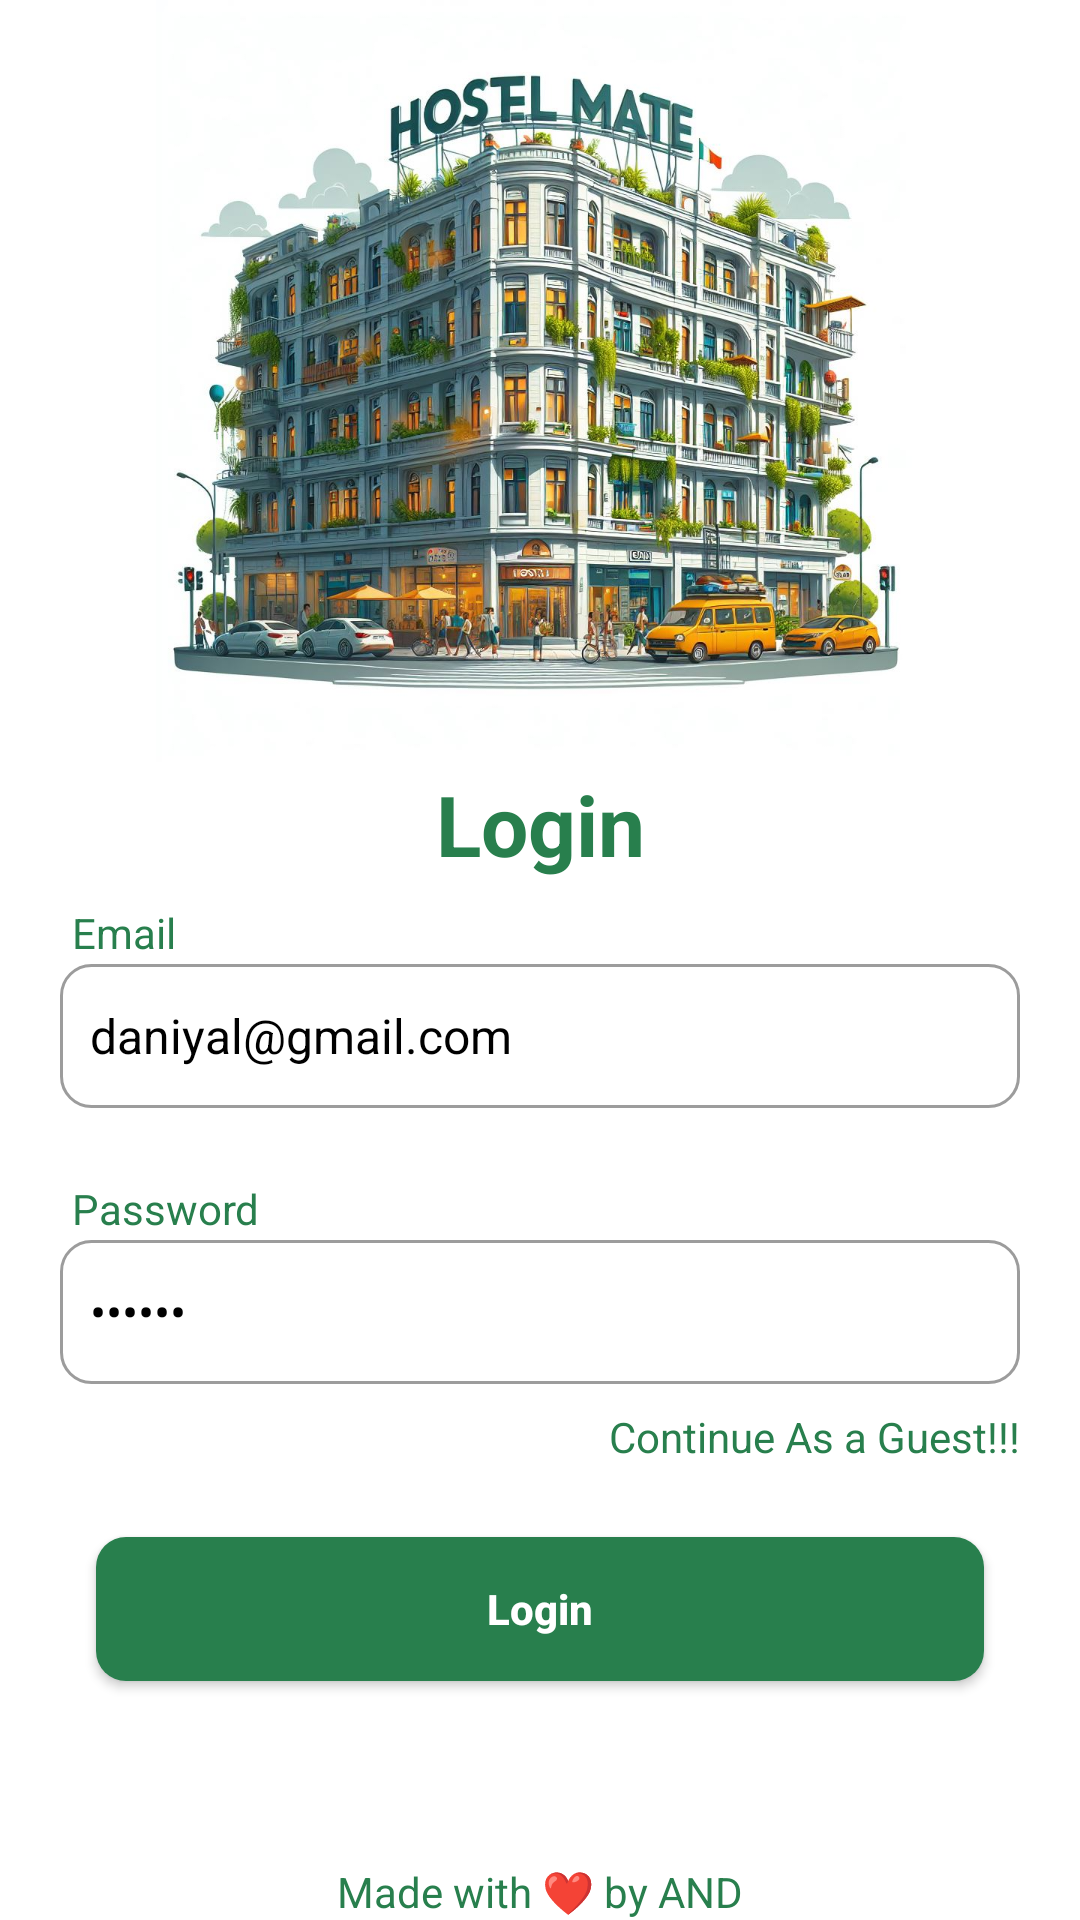

Reconstruct the res/layout file that produces this screen, plus the resources it refers to.
<!-- AndroidManifest.xml: application theme MyThemeNoActionBar -->
<!-- res/layout/activity_login.xml -->
<?xml version="1.0" encoding="utf-8"?>
<androidx.constraintlayout.widget.ConstraintLayout xmlns:android="http://schemas.android.com/apk/res/android"
    xmlns:app="http://schemas.android.com/apk/res-auto"
    xmlns:tools="http://schemas.android.com/tools"
    android:id="@+id/main"
    android:layout_width="match_parent"
    android:layout_height="match_parent"
    android:background="@color/white"
    tools:context=".LoginActivity">

    <androidx.constraintlayout.widget.ConstraintLayout
        android:id="@+id/constraintLayout"
        android:layout_width="match_parent"
        android:layout_height="0dp"
        app:layout_constraintBottom_toTopOf="@+id/constraintLayout2"
        app:layout_constraintEnd_toEndOf="parent"
        app:layout_constraintHeight_percent="0.4"
        app:layout_constraintStart_toStartOf="parent"
        app:layout_constraintTop_toTopOf="parent">

        <ImageView
            android:layout_width="wrap_content"
            android:layout_height="wrap_content"
            android:src="@drawable/banner"
            app:layout_constraintBottom_toBottomOf="parent"
            app:layout_constraintEnd_toEndOf="parent"
            app:layout_constraintStart_toStartOf="parent"
            app:layout_constraintTop_toTopOf="parent"
            android:importantForAccessibility="no" />


    </androidx.constraintlayout.widget.ConstraintLayout>

    <androidx.constraintlayout.widget.ConstraintLayout
        android:id="@+id/constraintLayout2"
        android:layout_width="match_parent"
        android:layout_height="0dp"
        app:layout_constraintBottom_toBottomOf="parent"
        app:layout_constraintEnd_toEndOf="parent"
        app:layout_constraintHeight_percent="0.6"
        app:layout_constraintStart_toStartOf="parent"
        app:layout_constraintTop_toBottomOf="@+id/constraintLayout">

        <TextView
            android:id="@+id/textView6"
            android:layout_width="wrap_content"
            android:layout_height="wrap_content"
            android:text="@string/login"
            android:textColor="@color/green"
            android:textSize="28sp"
            android:textStyle="bold"
            app:layout_constraintEnd_toEndOf="parent"
            app:layout_constraintStart_toStartOf="parent"
            app:layout_constraintTop_toTopOf="parent" />

        <TextView
            android:id="@+id/textView4"
            android:layout_width="wrap_content"
            android:layout_height="wrap_content"
            android:layout_marginStart="24dp"
            android:layout_marginTop="8dp"
            android:text="@string/email"
            android:textColor="@color/green"
            app:layout_constraintStart_toStartOf="parent"
            app:layout_constraintTop_toBottomOf="@+id/textView6" />

        <EditText
            android:id="@+id/emailText"
            android:layout_width="match_parent"
            android:layout_height="48dp"
            android:layout_margin="20dp"
            android:autofillHints="emailAddress"
            android:background="@drawable/input_fields"
            android:text="daniyal@gmail.com"
            android:hint="@string/enter_email"
            android:inputType="textEmailAddress"
            android:textColor="@color/black"
            android:textColorHint="@color/hint_color"
            android:textSize="16sp"
            app:layout_constraintEnd_toEndOf="@+id/textView4"
            app:layout_constraintStart_toStartOf="@+id/textView4"
            app:layout_constraintTop_toTopOf="@+id/textView4" />

        <TextView
            android:id="@+id/textView5"
            android:layout_width="wrap_content"
            android:layout_height="wrap_content"
            android:layout_marginStart="24dp"
            android:layout_marginTop="24dp"
            android:text="@string/password"
            android:textColor="@color/green"
            app:layout_constraintStart_toStartOf="parent"
            app:layout_constraintTop_toBottomOf="@+id/emailText" />

        <EditText
            android:id="@+id/passwordText"
            android:layout_width="match_parent"
            android:layout_height="48dp"
            android:layout_margin="20dp"
            android:autofillHints="emailAddress"
            android:background="@drawable/input_fields"
            android:text="123456"
            android:hint="@string/enter_your_password"
            android:inputType="textPassword"
            android:textColor="@color/black"
            android:textColorHint="@color/hint_color"
            android:textSize="16sp"
            app:layout_constraintEnd_toEndOf="@+id/textView5"
            app:layout_constraintStart_toStartOf="@+id/textView5"
            app:layout_constraintTop_toTopOf="@+id/textView5" />

        <TextView
            android:id="@+id/continueAsAGuest"
            android:layout_width="wrap_content"
            android:layout_height="wrap_content"
            android:layout_marginTop="8dp"
            android:layout_marginEnd="20dp"
            android:text="Continue As a Guest!!!"
            android:textColor="@color/green"
            android:textSize="14sp"
            app:layout_constraintEnd_toEndOf="parent"
            app:layout_constraintTop_toBottomOf="@+id/passwordText" />

        <androidx.appcompat.widget.AppCompatButton
            android:id="@+id/loginBtn"
            android:layout_width="match_parent"
            android:layout_height="48dp"
            android:layout_marginStart="32dp"
            android:layout_marginTop="24dp"
            android:layout_marginEnd="32dp"
            android:background="@drawable/button_ripple_effect"
            android:backgroundTint="@color/green"
            android:elevation="20dp"
            android:gravity="center"
            android:text="@string/login"
            android:textAllCaps="false"
            android:textColor="@color/white"
            android:textStyle="bold"
            app:layout_constraintEnd_toEndOf="parent"
            app:layout_constraintStart_toStartOf="parent"
            app:layout_constraintTop_toBottomOf="@+id/continueAsAGuest" />

        <TextView
            android:layout_width="wrap_content"
            android:layout_height="wrap_content"
            android:text="@string/credit"
            android:textColor="@color/green"
            app:layout_constraintBottom_toBottomOf="parent"
            app:layout_constraintEnd_toEndOf="parent"
            app:layout_constraintStart_toStartOf="parent" />

    </androidx.constraintlayout.widget.ConstraintLayout>
</androidx.constraintlayout.widget.ConstraintLayout>
<!-- resources referenced by this layout -->
<resources>
  <color name="black">#FF000000</color>
  <color name="green">#287F4D</color>
  <color name="hint_color">#9C9C9C</color>
  <color name="white">#FFFFFFFF</color>
  <!-- drawable banner: jpg bitmap (drawable, 218737 bytes) -->
  <!-- drawable button_ripple_effect (drawable) -->
  <?xml version="1.0" encoding="utf-8"?>
  <ripple xmlns:android="http://schemas.android.com/apk/res/android"
      android:color="@color/light_green">
      <item>
          <shape android:shape="rectangle">
              <solid android:color="@color/hint_color"/>
              <corners android:radius="10dp"/>
          </shape>
      </item>
  </ripple>
  <!-- drawable input_fields (drawable) -->
  <?xml version="1.0" encoding="utf-8"?>
  <selector xmlns:android="http://schemas.android.com/apk/res/android">
      
      <item android:state_focused="true">
          <shape android:shape="rectangle">
              <solid android:color="@color/white"/>
              <corners android:radius="10dp"/>
              <stroke android:width="2dp" android:color="@color/green"/>
              <padding android:left="10dp" android:right="10dp"/>
          </shape>
      </item>
      
      <item>
          <shape android:shape="rectangle">
              <solid android:color="@color/white"/>
              <corners android:radius="10dp"/>
              <stroke android:width="1dp" android:color="@color/hint_color"/>
              <padding android:left="10dp" android:right="10dp"/>
          </shape>
      </item>
  </selector>
  <string name="credit">Made with ❤️ by AND</string>
  <string name="email">Email</string>
  <string name="enter_email">Enter Email</string>
  <string name="enter_your_password">Enter your Password</string>
  <string name="login">Login</string>
  <string name="password">Password</string>
  <style name="MyThemeNoActionBar" parent="Theme.AppCompat.Light.NoActionBar">
          <item name="colorPrimary">@color/green</item>
          <item name="colorOnPrimary">@color/white</item>
          <item name="colorPrimaryVariant">@color/green</item>
          <item name="colorSecondary">@color/green</item>
          <item name="colorOnSecondary">@color/white</item>
          <item name="colorSecondaryVariant">@color/green</item>
          <item name="colorSurface">@color/white</item>
          <item name="colorOnSurface">@color/black</item>
          <item name="colorOnError">@color/white</item>
      </style>
  <color name="light_green">#24C809</color>
</resources>
